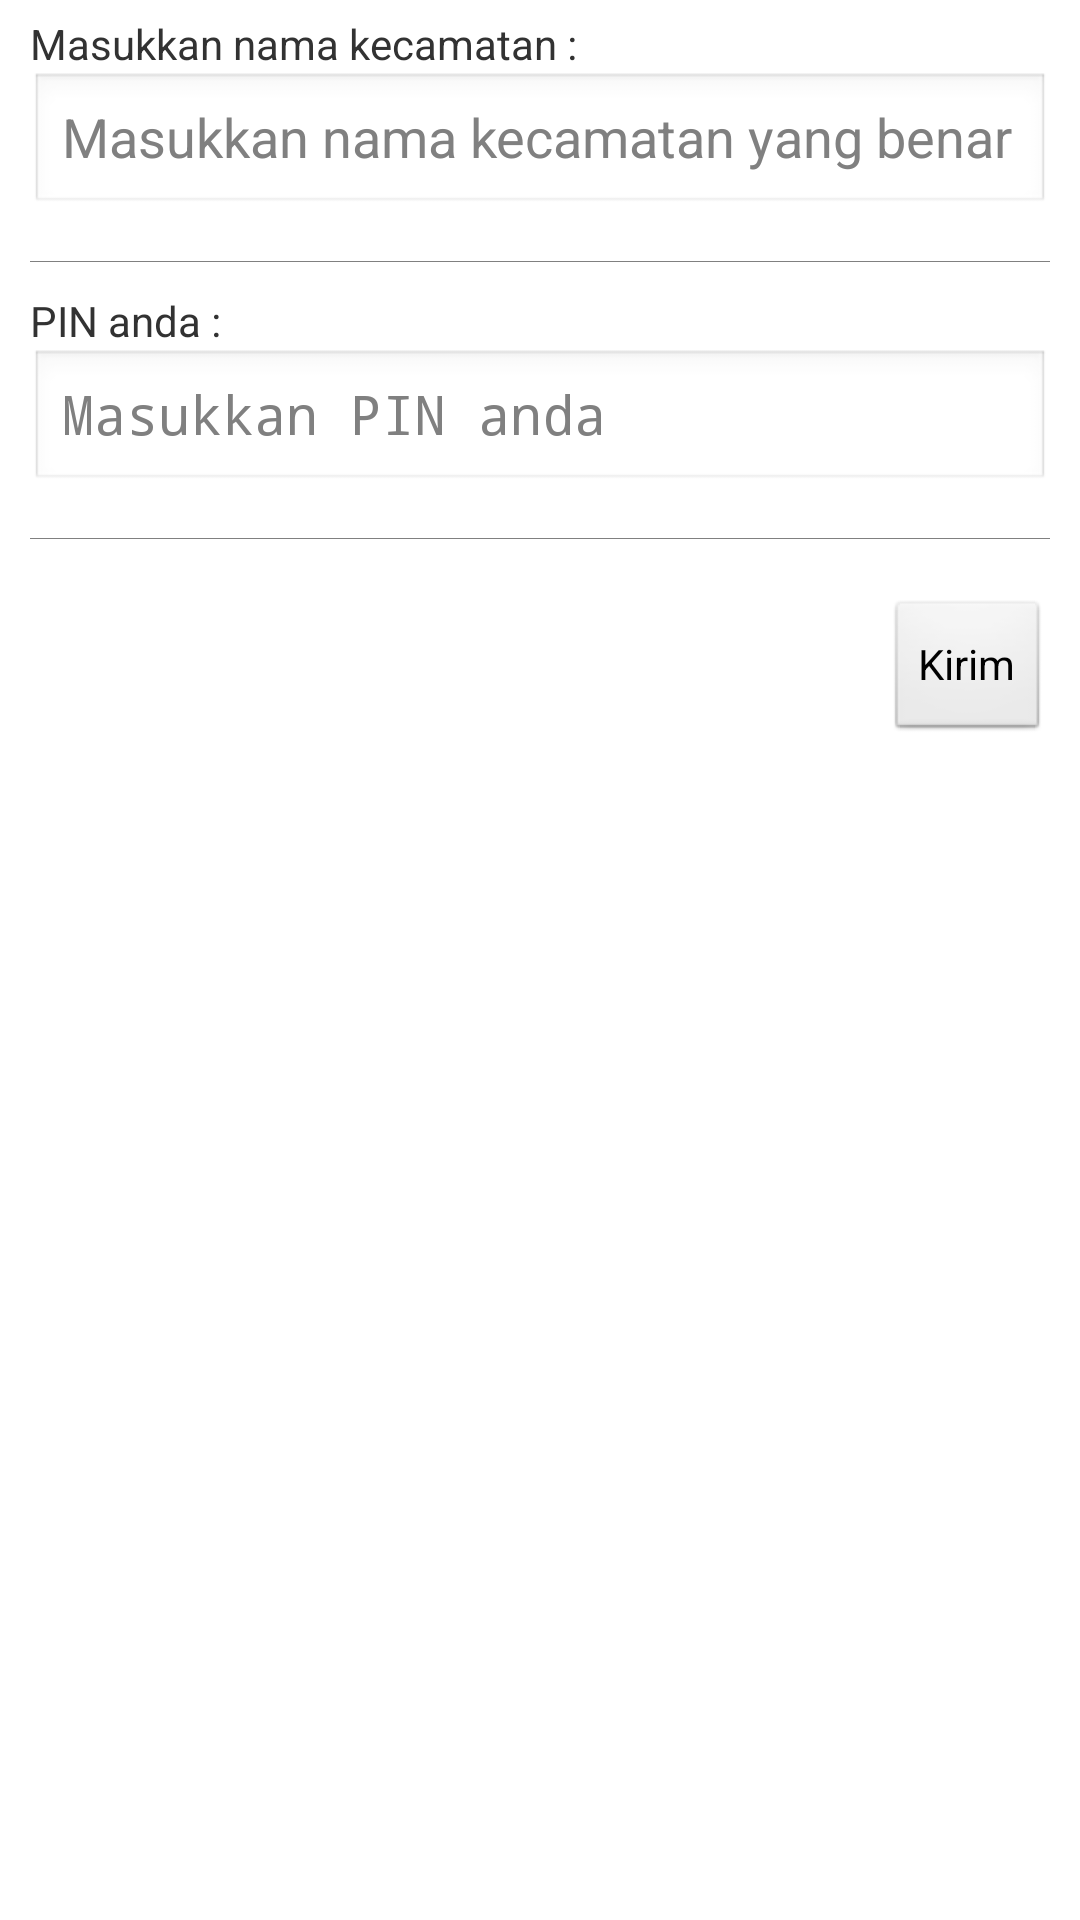

This screen was rendered from an Android layout file. Write that file and the resources it references.
<!-- AndroidManifest.xml: application theme AppTheme -->
<!-- res/layout/cari_kode_kecamatan.xml -->
<?xml version="1.0" encoding="utf-8"?>

<LinearLayout xmlns:android="http://schemas.android.com/apk/res/android"
    android:layout_width="match_parent"
    android:layout_height="match_parent"
    android:orientation="vertical" >

    <TextView
        android:layout_width="match_parent"
        android:layout_height="wrap_content"
        android:layout_marginLeft="10sp"
        android:layout_marginRight="10sp"
        android:layout_marginTop="5sp"
        android:text="@string/title_cariKodeKec" />

    <EditText
        android:id="@+id/text_cariKodeKec"
        android:layout_width="match_parent"
        android:layout_height="wrap_content"
        android:layout_marginBottom="15sp"
        android:layout_marginLeft="10sp"
        android:layout_marginRight="10sp"
        android:ellipsize="end"
        android:hint="@string/hint_cariKodeKec"
        android:inputType="textCapWords" />

    <View
        android:layout_width="fill_parent"
        android:layout_height="0.45dip"
        android:layout_marginBottom="5dip"
        android:layout_marginLeft="10sp"
        android:layout_marginRight="10sp"
        android:background="#808080" />

    <TextView
        android:layout_width="match_parent"
        android:layout_height="wrap_content"
        android:layout_marginLeft="10sp"
        android:layout_marginRight="10sp"
        android:layout_marginTop="5sp"
        android:text="@string/title_cariKodePin" />

    <EditText
        android:id="@+id/text_cariKodePin"
        android:layout_width="match_parent"
        android:layout_height="wrap_content"
        android:layout_marginBottom="15sp"
        android:layout_marginLeft="10sp"
        android:layout_marginRight="10sp"
        android:ellipsize="end"
        android:hint="@string/hint_cariKodePin"
        android:inputType="numberPassword" />

    <View
        android:layout_width="fill_parent"
        android:layout_height="0.45dip"
        android:layout_marginBottom="5dip"
        android:layout_marginLeft="10sp"
        android:layout_marginRight="10sp"
        android:background="#808080" />

    <Button
        android:id="@+id/btn_cariKodeKec"
        android:layout_width="wrap_content"
        android:layout_height="wrap_content"
        android:layout_gravity="right"
        android:layout_marginBottom="5dip"
        android:layout_marginLeft="10sp"
        android:layout_marginRight="10sp"
        android:layout_marginTop="15dip"
        android:text="@string/button_cariKodeKec" />

</LinearLayout>
<!-- resources referenced by this layout -->
<resources>
  <string name="button_cariKodeKec">Kirim</string>
  <string name="hint_cariKodeKec">Masukkan nama kecamatan yang benar</string>
  <string name="hint_cariKodePin">Masukkan PIN anda</string>
  <string name="title_cariKodeKec">Masukkan nama kecamatan :</string>
  <string name="title_cariKodePin">PIN anda :</string>
  <style name="AppTheme" parent="android:Theme.Light" />
</resources>
